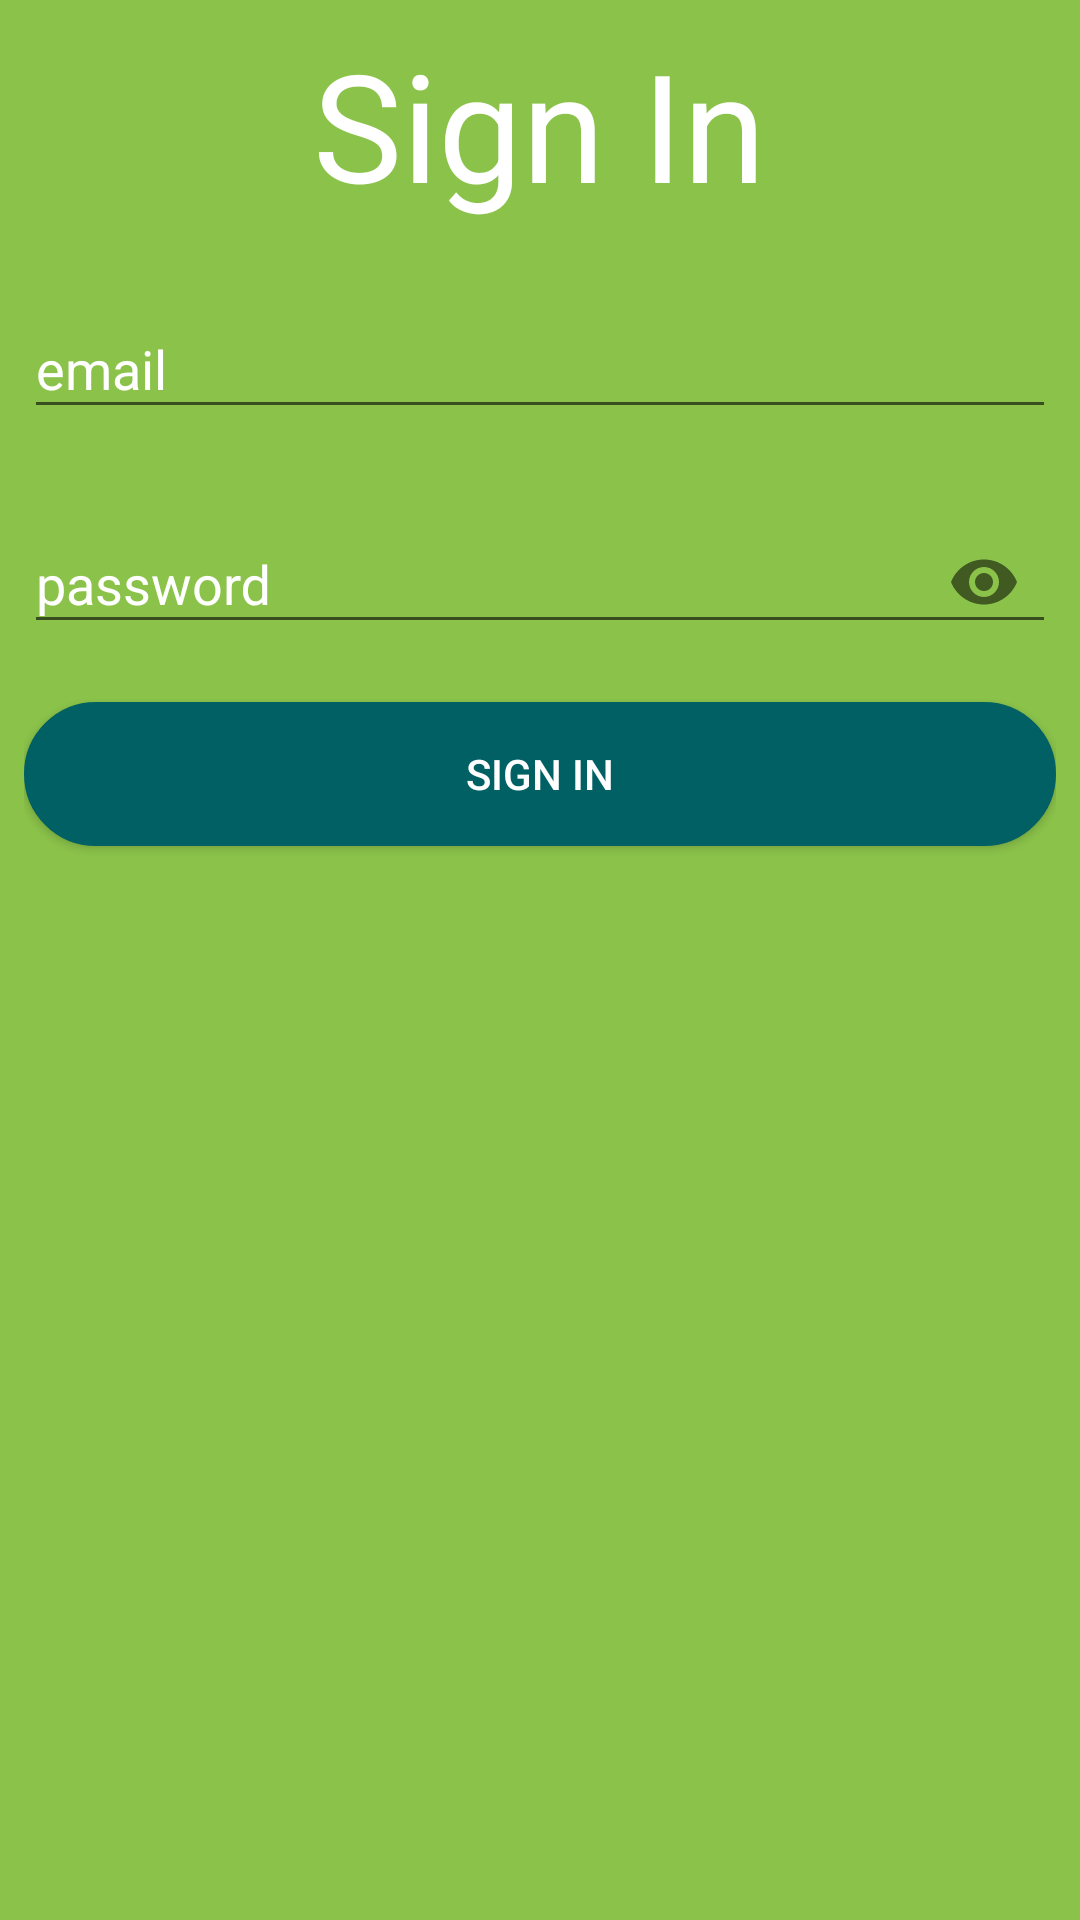

This screen was rendered from an Android layout file. Write that file and the resources it references.
<!-- AndroidManifest.xml: application theme CustomAppTheme -->
<!-- res/layout/activity_main.xml -->
<?xml version="1.0" encoding="utf-8"?>
<RelativeLayout xmlns:android="http://schemas.android.com/apk/res/android"
    xmlns:app="http://schemas.android.com/apk/res-auto"
    xmlns:tools="http://schemas.android.com/tools"
    android:layout_width="match_parent"
    android:layout_height="match_parent"
    android:background="@color/customPrimary"
    android:padding="8dp"
    tools:context="com.example.saifu.haripertamaiak.MainActivity">

    <TextView
        android:id="@+id/tv_login"
        android:layout_width="wrap_content"
        android:layout_height="wrap_content"
        android:layout_alignParentTop="true"
        android:layout_centerHorizontal="true"
        android:text="@string/sign_in"
        android:textColor="#ffffff"
        android:textSize="50sp" />
    <android.support.design.widget.TextInputLayout
        android:id="@+id/text_input_layout_email"
        android:layout_width="match_parent"
        android:layout_height="wrap_content"
        android:layout_below="@id/tv_login"
        android:layout_marginTop="16dp"
        android:textColorHint="#fff">
        sa<android.support.design.widget.TextInputEditText
            android:id="@+id/email"
            android:layout_width="match_parent"
            android:layout_height="wrap_content"
            android:hint="email"
            android:textColorHint="#fff"
            android:textColor="#fff"
            android:inputType="textEmailAddress">
        </android.support.design.widget.TextInputEditText>
    </android.support.design.widget.TextInputLayout>

    <android.support.design.widget.TextInputLayout
        android:id="@+id/text_input_layout_password"
        android:layout_width="match_parent"
        android:layout_height="wrap_content"
        app:passwordToggleEnabled="true"
        android:layout_below="@id/text_input_layout_email"
        android:layout_marginTop="16dp"
        android:textColorHint="#fff">
        <android.support.design.widget.TextInputEditText
            android:id="@+id/password"
            android:layout_width="match_parent"
            android:layout_height="wrap_content"
            android:hint="password"
            android:textColorHint="#fff"
            android:textColor="#fff"
            android:inputType="textPassword">
        </android.support.design.widget.TextInputEditText>
    </android.support.design.widget.TextInputLayout>

    <Button
        android:id="@+id/button_login"
        android:layout_width="match_parent"
        android:layout_height="wrap_content"
        android:layout_marginTop="16dp"
        android:background="@drawable/garis_tepi"
        android:text="@string/sign_in"
        android:textColor="#fff"
        android:layout_below="@id/text_input_layout_password"/>

</RelativeLayout>
<!-- resources referenced by this layout -->
<resources>
  <color name="customPrimary">#8bc34a</color>
  <!-- drawable garis_tepi (drawable) -->
  <?xml version="1.0" encoding="utf-8"?>
  <selector xmlns:android="http://schemas.android.com/apk/res/android">
  <item>
      <shape android:shape="rectangle">
          <corners
              android:radius="30dp" />
          <solid
              android:color="@color/customAccent" />
          <stroke
              android:color="@color/customAccent"
              android:width="1dp" />
      </shape>
  </item>
  </selector>
  <string name="sign_in">Sign In</string>
  <style name="CustomAppTheme" parent="Theme.AppCompat.Light.DarkActionBar">
          
          <item name="colorPrimary">@color/customPrimary</item>
          <item name="colorPrimaryDark">@color/customPrimaryDark</item>
          <item name="colorAccent">@color/customAccent</item>
      </style>
  <color name="customAccent">#006064</color>
  <color name="customPrimaryDark">#729f3d</color>
</resources>
